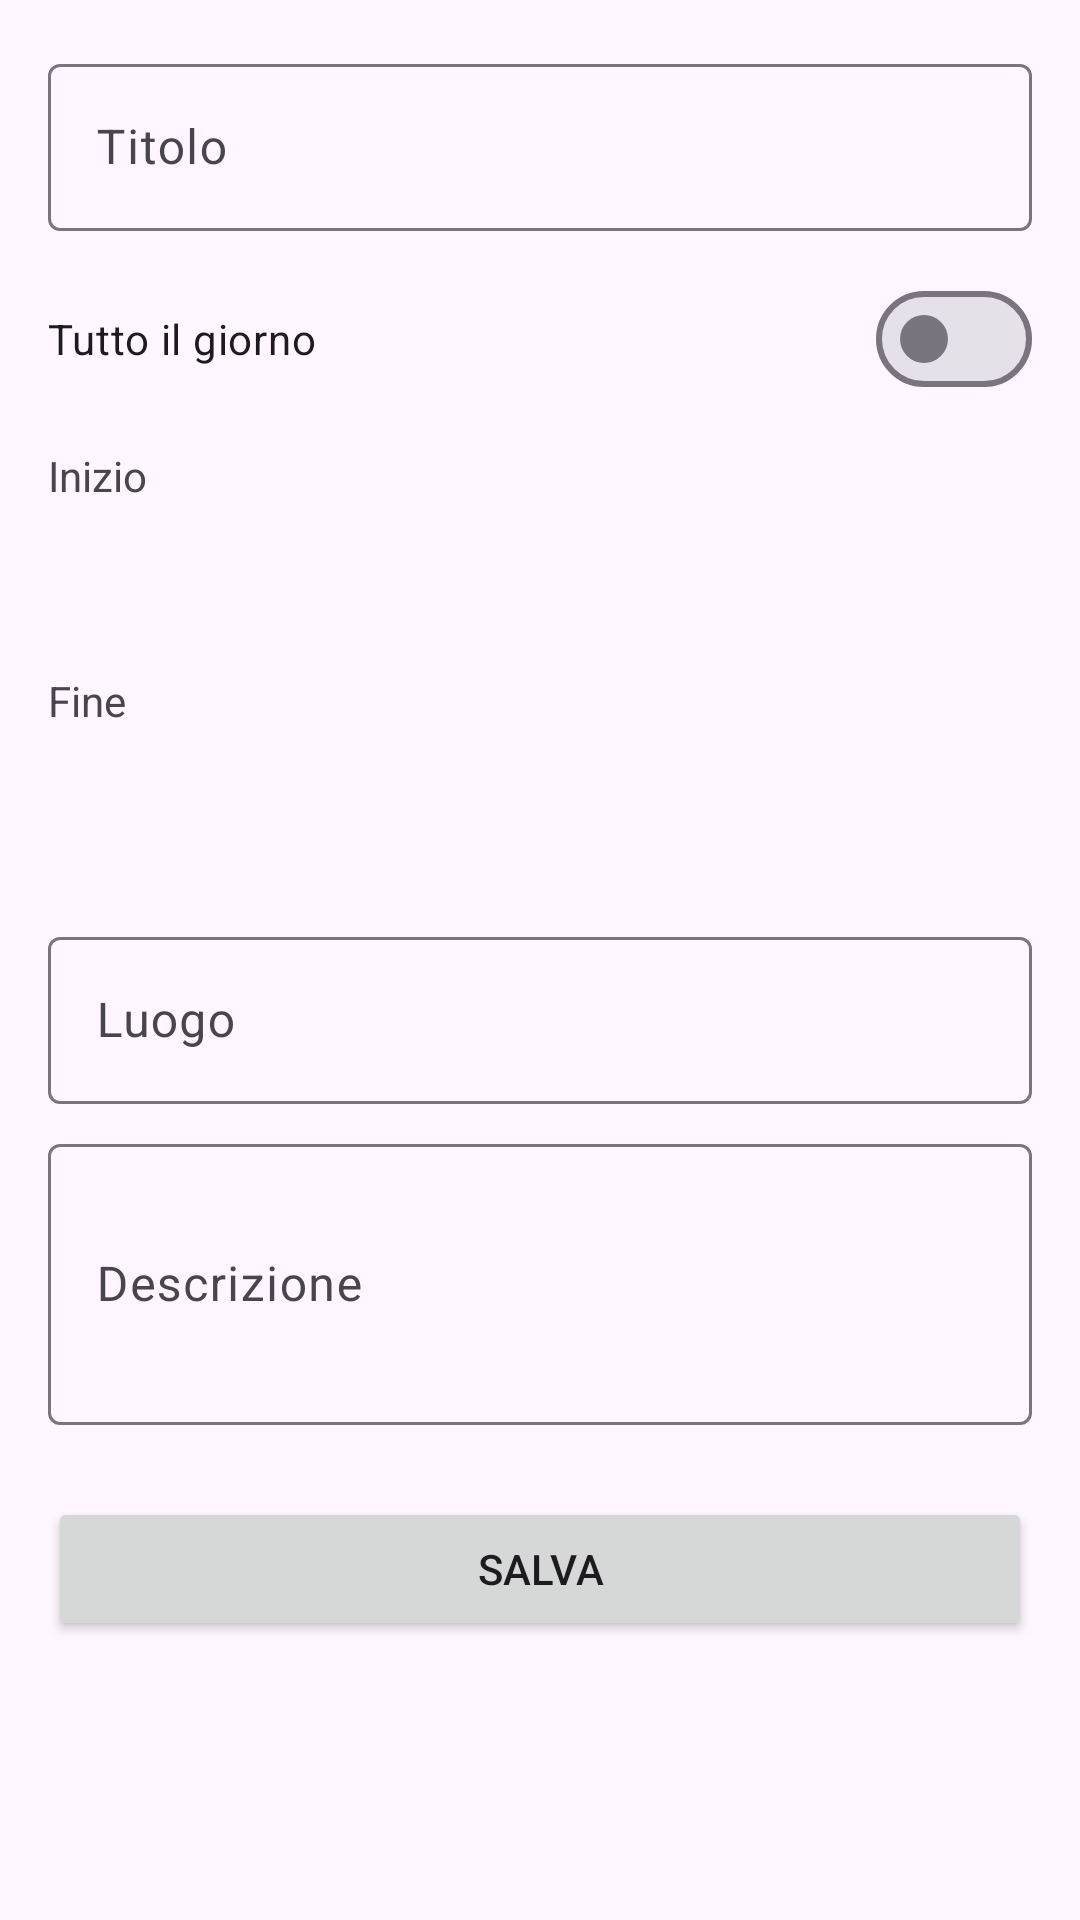

This screen was rendered from an Android layout file. Write that file and the resources it references.
<!-- AndroidManifest.xml: application theme Theme.Taskcal -->
<!-- res/layout/activity_add_event.xml -->
<?xml version="1.0" encoding="utf-8"?>
<ScrollView xmlns:android="http://schemas.android.com/apk/res/android"
    android:layout_width="match_parent"
    android:layout_height="match_parent"
    android:fillViewport="true">

    <LinearLayout
        android:layout_width="match_parent"
        android:layout_height="wrap_content"
        android:orientation="vertical"
        android:padding="16dp">

        <com.google.android.material.textfield.TextInputLayout
            android:layout_width="match_parent"
            android:layout_height="wrap_content"
            android:hint="Titolo">

            <com.google.android.material.textfield.TextInputEditText
                android:id="@+id/etTitle"
                android:layout_width="match_parent"
                android:layout_height="wrap_content"
                android:inputType="textCapSentences" />
        </com.google.android.material.textfield.TextInputLayout>

        <com.google.android.material.materialswitch.MaterialSwitch
            android:id="@+id/switchAllDay"
            android:layout_width="match_parent"
            android:layout_height="wrap_content"
            android:layout_marginTop="12dp"
            android:text="Tutto il giorno" />

        <TextView
            android:layout_width="wrap_content"
            android:layout_height="wrap_content"
            android:layout_marginTop="12dp"
            android:text="Inizio" />

        <LinearLayout
            android:layout_width="match_parent"
            android:layout_height="wrap_content"
            android:orientation="horizontal">

            <Button
                android:id="@+id/btnStartDate"
                android:layout_width="0dp"
                android:layout_height="wrap_content"
                android:layout_weight="2"
                style="@style/Widget.Material3.Button.OutlinedButton" />

            <Button
                android:id="@+id/btnStartTime"
                android:layout_width="0dp"
                android:layout_height="wrap_content"
                android:layout_marginStart="8dp"
                android:layout_weight="1"
                style="@style/Widget.Material3.Button.OutlinedButton" />
        </LinearLayout>

        <TextView
            android:layout_width="wrap_content"
            android:layout_height="wrap_content"
            android:layout_marginTop="8dp"
            android:text="Fine" />

        <LinearLayout
            android:layout_width="match_parent"
            android:layout_height="wrap_content"
            android:orientation="horizontal">

            <Button
                android:id="@+id/btnEndDate"
                android:layout_width="0dp"
                android:layout_height="wrap_content"
                android:layout_weight="2"
                style="@style/Widget.Material3.Button.OutlinedButton" />

            <Button
                android:id="@+id/btnEndTime"
                android:layout_width="0dp"
                android:layout_height="wrap_content"
                android:layout_marginStart="8dp"
                android:layout_weight="1"
                style="@style/Widget.Material3.Button.OutlinedButton" />
        </LinearLayout>

        <com.google.android.material.textfield.TextInputLayout
            android:layout_width="match_parent"
            android:layout_height="wrap_content"
            android:layout_marginTop="16dp"
            android:hint="Luogo">

            <com.google.android.material.textfield.TextInputEditText
                android:id="@+id/etLocation"
                android:layout_width="match_parent"
                android:layout_height="wrap_content"
                android:inputType="textCapSentences" />
        </com.google.android.material.textfield.TextInputLayout>

        <com.google.android.material.textfield.TextInputLayout
            android:layout_width="match_parent"
            android:layout_height="wrap_content"
            android:layout_marginTop="8dp"
            android:hint="Descrizione">

            <com.google.android.material.textfield.TextInputEditText
                android:id="@+id/etDescription"
                android:layout_width="match_parent"
                android:layout_height="wrap_content"
                android:inputType="textMultiLine|textCapSentences"
                android:minLines="3" />
        </com.google.android.material.textfield.TextInputLayout>

        <Button
            android:id="@+id/btnSave"
            android:layout_width="match_parent"
            android:layout_height="wrap_content"
            android:layout_marginTop="24dp"
            android:text="Salva" />
    </LinearLayout>
</ScrollView>
<!-- resources referenced by this layout -->
<resources>
  <style name="Theme.Taskcal" parent="Base.Theme.Taskcal" />
  <style name="Base.Theme.Taskcal" parent="Theme.Material3.DayNight.NoActionBar">
          
          
      </style>
</resources>
